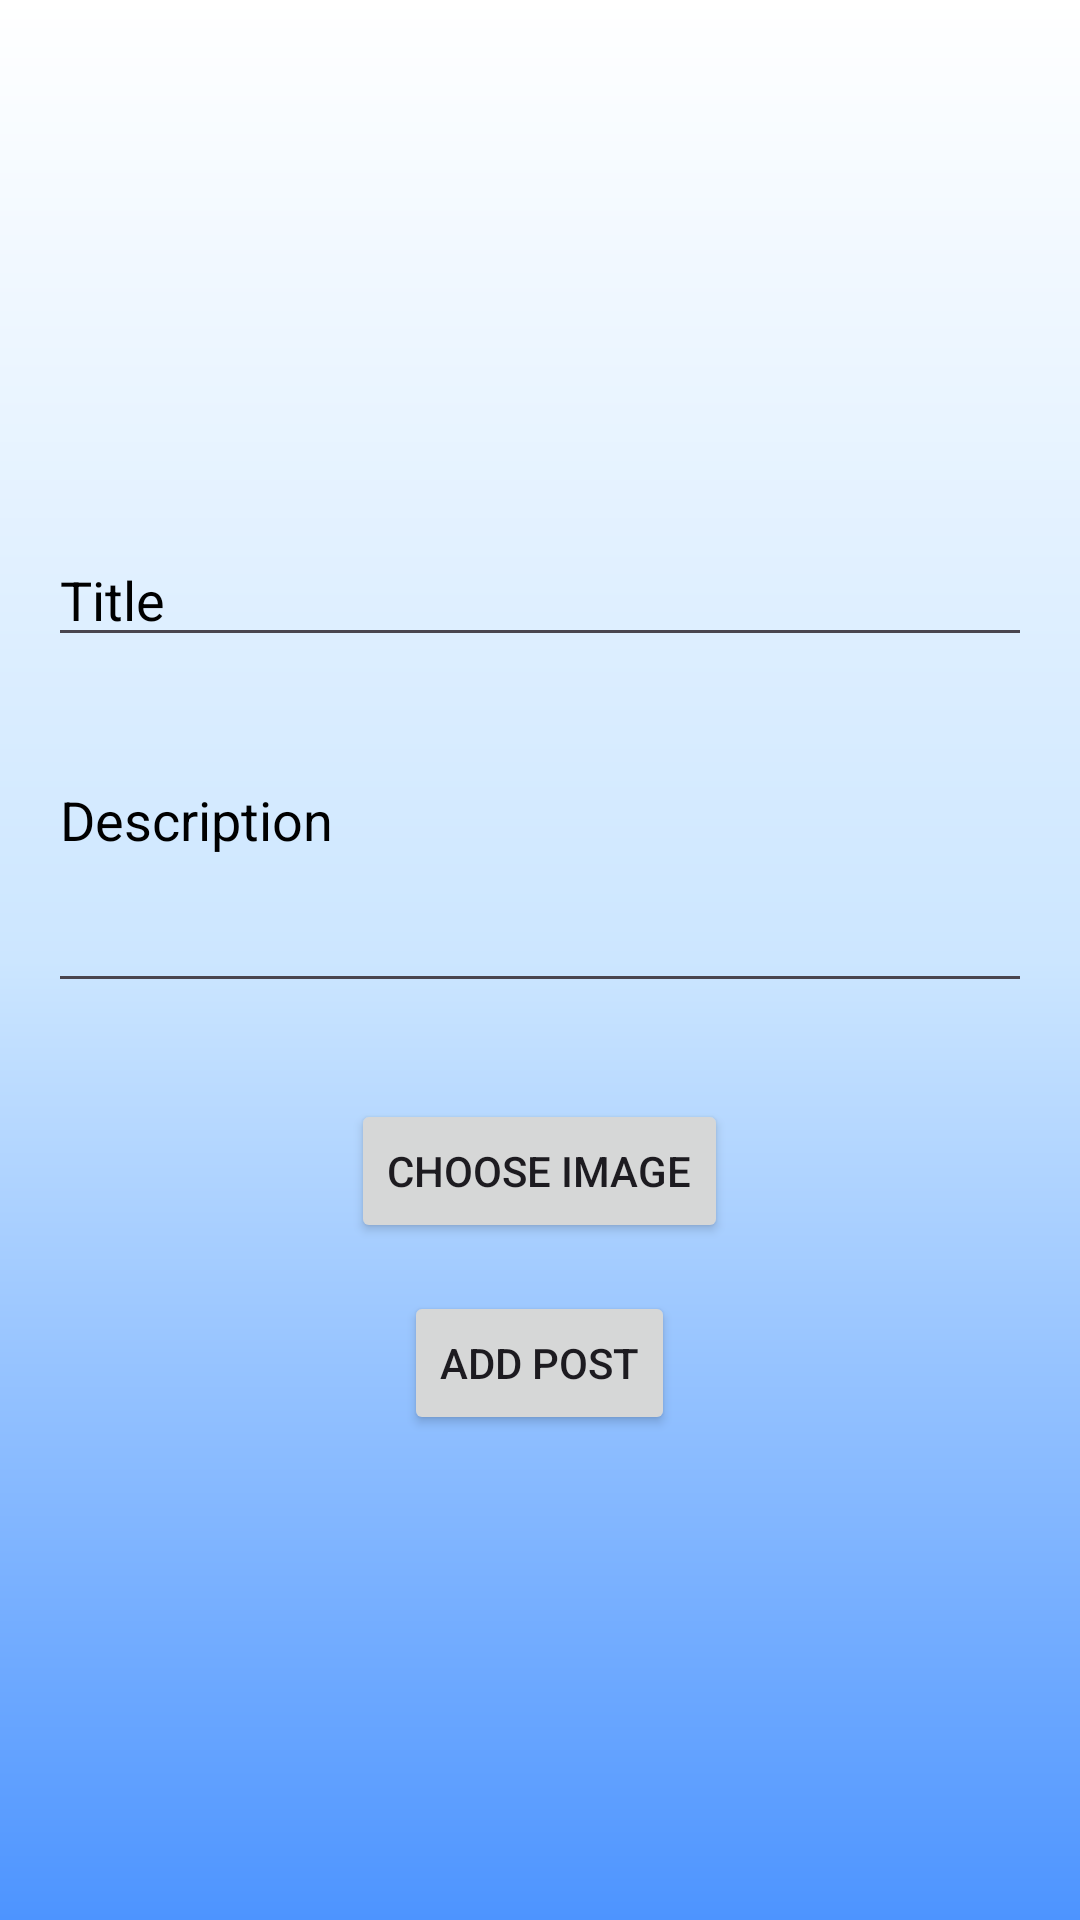

Android layout source for this screen:
<!-- AndroidManifest.xml: application theme Theme.GameNET -->
<!-- res/layout/activity_add_post.xml -->
<?xml version="1.0" encoding="utf-8"?>
<RelativeLayout xmlns:android="http://schemas.android.com/apk/res/android"
    xmlns:tools="http://schemas.android.com/tools"
    android:layout_width="match_parent"
    android:layout_height="match_parent"
    android:gravity="center"
    tools:context=".AddPostActivity">

    <EditText
        android:id="@+id/edit_text_title"
        android:layout_width="match_parent"
        android:layout_height="wrap_content"
        android:hint="Title"
        android:textColor="@color/black"
        android:textColorHint="@color/black"
        android:layout_margin="16dp"
        android:inputType="text"/>

    <EditText
        android:id="@+id/edit_text_description"
        android:layout_width="match_parent"
        android:layout_height="wrap_content"
        android:hint="Description"
        android:textColor="@color/black"
        android:textColorHint="@color/black"
        android:layout_below="@id/edit_text_title"
        android:layout_margin="16dp"
        android:inputType="textMultiLine"
        android:gravity="top"
        android:minLines="3"/>

    <ImageView
        android:id="@+id/image_preview"
        android:layout_width="match_parent"
        android:layout_height="200dp"
        android:layout_below="@id/edit_text_description"
        android:layout_margin="16dp"
        android:visibility="gone"
        android:scaleType="centerCrop"/>

    <Button
        android:id="@+id/button_choose_image"
        android:layout_width="wrap_content"
        android:layout_height="wrap_content"
        android:text="Choose Image"
        android:layout_below="@id/image_preview"
        android:layout_centerHorizontal="true"
        android:layout_marginTop="16dp"/>

    <Button
        android:id="@+id/button_add_post"
        android:layout_width="wrap_content"
        android:layout_height="wrap_content"
        android:text="Add Post"
        android:layout_below="@id/button_choose_image"
        android:layout_centerHorizontal="true"
        android:layout_marginTop="16dp"/>
</RelativeLayout>
<!-- resources referenced by this layout -->
<resources>
  <color name="black">#FF000000</color>
  <style name="Theme.GameNET" parent="Base.Theme.GameNET" />
  <style name="Base.Theme.GameNET" parent="Theme.Material3.DayNight.NoActionBar">
          
          
          <item name="android:statusBarColor">#00004d</item>
          <item name="android:windowBackground">@drawable/background_dark</item>
      </style>
  <!-- drawable background_dark (drawable) -->
  <?xml version="1.0" encoding="utf-8"?>
  <shape xmlns:android="http://schemas.android.com/apk/res/android"
      android:shape="rectangle">
      <gradient
          android:startColor="#ffffff"
          android:centerColor="#cce6ff"
          android:endColor="#4d94ff"
          android:angle="270" />
      
  </shape>
</resources>
